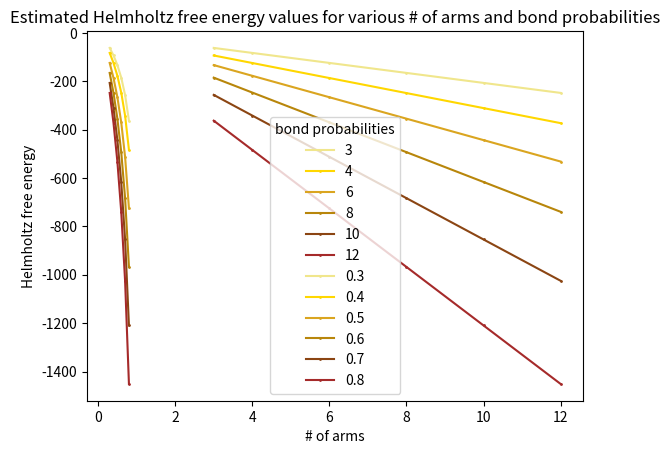

Here is the Python script that generated this plot:
import math
import numpy as np
import matplotlib.pyplot as plt

"""
FORMULAS:
βF = βFref + βFbond

βFbond = N*(math.log((1-pb)**f)+f/2*pb)
βFref = N*(math.log(density)-1+B2*density**2)
"""
"""
All βF and bond probability pb are dependent on temperature T and density ρ:
βF(T,ρ); βFref(T,ρ); βFbond(T,ρ); pb(T,ρ)
"""
"""
Fref(T,ρ) is the free energy of the reference state (the state in which no bonds are present)
Fbond(T,ρ) is the free-energy contribution due to the bonding between distinct tetramers
bond probability pb is the fraction of formed bonds over the total number of possible bonds, i.e., the probability that one arm of a tetramer is engaged in a bond

N is the number of particles
f is the particle valence
B2: We then ﬁt the density dependence of the osmotic pressure with the virial expression, estimating in this way the second virial coefﬁcient B2. We ﬁnd B2 = 2100±190nm6
"""

def main():
    N = 100
    pb = [0.3,0.4,0.5,0.6,0.7,0.8]
    f = [3,4,6,8,10,12]
    density = 20 #mg/ml
    B2 = 2100 #±190 nm**6

    #βFbond = calculateβFbond(N,pb,f)
    #βFref = calculateβFref(N,density,B2)
    #βF = calculateβF(βFbond,βFref)

    βFbondforpb = []
    for i in f:
        x = []
        for j in pb:
            y = calculateβFbond(N,j,i)
            x.append(y)
        βFbondforpb.append(x)

    calculateβFbondforpb(pb,f,βFbondforpb)

    βFbondforf = []
    for i in pb:
        x = []
        for j in f:
            y = calculateβFbond(N,i,j)
            x.append(y)
        βFbondforf.append(x)

    calculateβFbondforf(pb,f,βFbondforf)


def calculateβFbond(N,pb,f):
    βFbond = N*(math.log((1-pb)**f)+f/2*pb)
    return βFbond

def calculateβFref(N,density,B2):
    βFref = N*(math.log(density)-1+B2*density**2)
    return βFref

def calculateβF(βFbond,βFref):
    βF = βFref + βFbond
    return βF

def calculateβFbondforpb(pb,f,βFbondforpb):
    plt.plot(pb,βFbondforpb[0],label=str(f[0]),color='khaki',marker='o',markersize=1)
    plt.plot(pb,βFbondforpb[1],label=str(f[1]),color='gold',marker='o',markersize=1)
    plt.plot(pb,βFbondforpb[2],label=str(f[2]),color='goldenrod',marker='o',markersize=1)
    plt.plot(pb,βFbondforpb[3],label=str(f[3]),color='darkgoldenrod',marker='o',markersize=1)
    plt.plot(pb,βFbondforpb[4],label=str(f[4]),color='saddlebrown',marker='o',markersize=1)
    plt.plot(pb,βFbondforpb[5],label=str(f[5]),color='brown',marker='o',markersize=1)

    plt.xlabel("bond probability")
    plt.ylabel("Helmholtz free energy")
    plt.title("Estimated Helmholtz free energy values for various # of arms and bond probabilities")
    plt.legend(title='# of arms')

    plt.show()

def calculateβFbondforf(pb,f,βFbondforf):
    plt.plot(f,βFbondforf[0],label=str(pb[0]),color='khaki',marker='o',markersize=1)
    plt.plot(f,βFbondforf[1],label=str(pb[1]),color='gold',marker='o',markersize=1)
    plt.plot(f,βFbondforf[2],label=str(pb[2]),color='goldenrod',marker='o',markersize=1)
    plt.plot(f,βFbondforf[3],label=str(pb[3]),color='darkgoldenrod',marker='o',markersize=1)
    plt.plot(f,βFbondforf[4],label=str(pb[4]),color='saddlebrown',marker='o',markersize=1)
    plt.plot(f,βFbondforf[5],label=str(pb[5]),color='brown',marker='o',markersize=1)

    plt.xlabel("# of arms")
    plt.ylabel("Helmholtz free energy")
    plt.title("Estimated Helmholtz free energy values for various # of arms and bond probabilities")
    plt.legend(title='bond probabilities')

    plt.show()

main()
